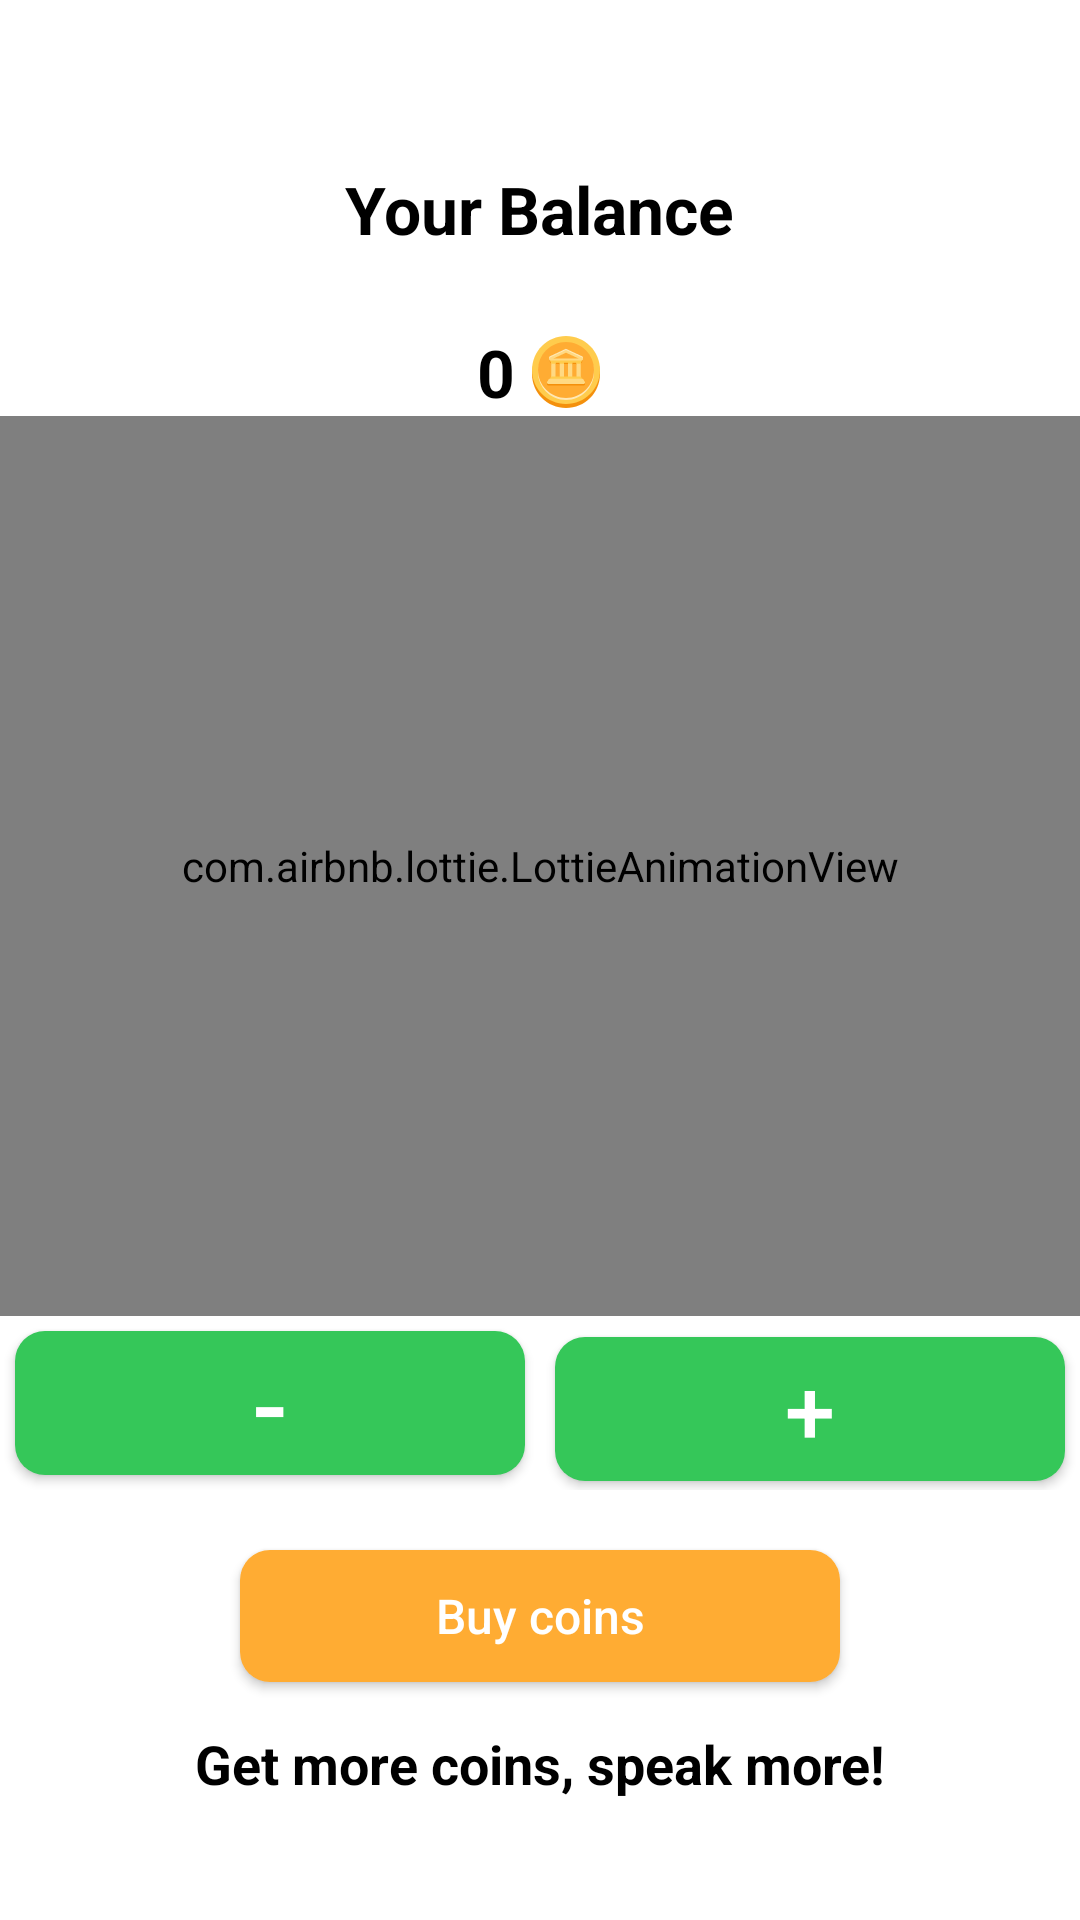

Reconstruct the res/layout file that produces this screen, plus the resources it refers to.
<!-- AndroidManifest.xml: application theme Theme.MaterialComponents.NoActionBar.Bridge -->
<!-- res/layout/activity_balance.xml -->
<?xml version="1.0" encoding="utf-8"?>
<LinearLayout xmlns:android="http://schemas.android.com/apk/res/android"
    xmlns:app="http://schemas.android.com/apk/res-auto"
    android:layout_width="match_parent"
    android:layout_height="match_parent"
    android:background="@color/white"
    android:orientation="vertical">

    <FrameLayout
        android:layout_width="match_parent"
        android:layout_height="match_parent">

        <LinearLayout
            android:layout_width="match_parent"
            android:layout_height="match_parent"
            android:gravity="center"
            android:orientation="vertical">

            <TextView
                android:layout_width="wrap_content"
                android:layout_height="wrap_content"
                android:gravity="center"
                android:lineSpacingExtra="4dp"
                android:padding="15dp"
                android:text="@string/str_your_balance"
                android:textColor="@color/black"
                android:textSize="22sp"
                android:textStyle="bold" />

            <LinearLayout
                android:layout_width="match_parent"
                android:layout_height="wrap_content"
                android:layout_marginTop="10dp"
                android:gravity="center">

                <TextView
                    android:id="@+id/tv_balance_count"
                    android:layout_width="wrap_content"
                    android:layout_height="wrap_content"
                    android:text="0"
                    android:textColor="@color/black"
                    android:layout_marginEnd="5dp"
                    android:textSize="22sp"
                    android:textStyle="bold" />

                <ImageView
                    android:layout_width="wrap_content"
                    android:layout_height="wrap_content"
                    android:src="@drawable/ic_coin" />
            </LinearLayout>


            <LinearLayout
                android:layout_width="match_parent"
                android:layout_height="wrap_content"
                android:gravity="center"
                android:orientation="vertical">

                <com.airbnb.lottie.LottieAnimationView
                    android:id="@+id/animationView"
                    android:layout_width="match_parent"
                    android:layout_height="300dp"
                    app:lottie_autoPlay="true"
                    app:lottie_loop="true"
                    app:lottie_rawRes="@raw/cash_card" />

            </LinearLayout>

            <LinearLayout

                android:layout_width="match_parent"
                android:layout_height="wrap_content"
                android:orientation="horizontal">
                <Button
                    android:id="@+id/bt_minus_coins"
                    android:layout_width="0dp"
                    android:layout_height="wrap_content"
                    android:layout_margin="5dp"
                    android:layout_weight="1"
                    android:background="@drawable/button_rounded_full_green"
                    android:backgroundTint="@null"
                    android:text="-"
                    android:textAllCaps="false"
                    android:textSize="35sp" />
                <Button
                    android:id="@+id/bt_plus_coins"
                    android:layout_width="0dp"
                    android:layout_height="wrap_content"
                    android:layout_margin="5dp"
                    android:layout_weight="1"
                    android:background="@drawable/button_rounded_full_green"
                    android:backgroundTint="@null"
                    android:text="+"
                    android:textAllCaps="false"
                    android:textSize="30sp" />



            </LinearLayout>

            <Button
                android:id="@+id/bt_buy_coins"
                android:layout_width="200dp"
                android:layout_height="44dp"
                android:layout_marginTop="20dp"
                android:background="@drawable/button_rounded_full_buying"
                android:backgroundTint="@null"
                android:text="@string/str_buy_coins"
                android:textAllCaps="false"
                android:textSize="16sp" />

            <TextView
                android:layout_marginTop="15dp"
                android:layout_width="wrap_content"
                android:layout_height="wrap_content"
                android:text="@string/str_get_coins_speak_more"
                android:textColor="@color/black"
                android:textSize="18sp"
                android:textStyle="bold" />

        </LinearLayout>

    </FrameLayout>


</LinearLayout>
<!-- resources referenced by this layout -->
<resources>
  <color name="black">#FF000000</color>
  <color name="white">#FFFFFFFF</color>
  <!-- drawable button_rounded_full_buying (drawable) -->
  <?xml version="1.0" encoding="utf-8"?>
  <selector xmlns:android="http://schemas.android.com/apk/res/android">
  
      <item>
          <shape android:shape="rectangle">
              <solid android:color="@color/gold"/>
              <corners android:radius="10dp"/>
          </shape>
      </item>
  
  </selector>
  <!-- drawable button_rounded_full_green (drawable-v24) -->
  <?xml version="1.0" encoding="utf-8"?>
  <selector xmlns:android="http://schemas.android.com/apk/res/android">
  
      <item>
          <shape android:shape="rectangle">
              <solid android:color="@color/main_green"/>
              <corners android:radius="10dp"/>
          </shape>
      </item>
  
  </selector>
  <!-- drawable ic_coin: vector/xml drawable (drawable, 6603 chars, omitted) -->
  <string name="str_buy_coins">Buy coins</string>
  <string name="str_get_coins_speak_more">Get more coins, speak more!</string>
  <string name="str_your_balance">Your Balance</string>
  <color name="gold">#FFAC33</color>
  <color name="main_green">#35C759</color>
</resources>
